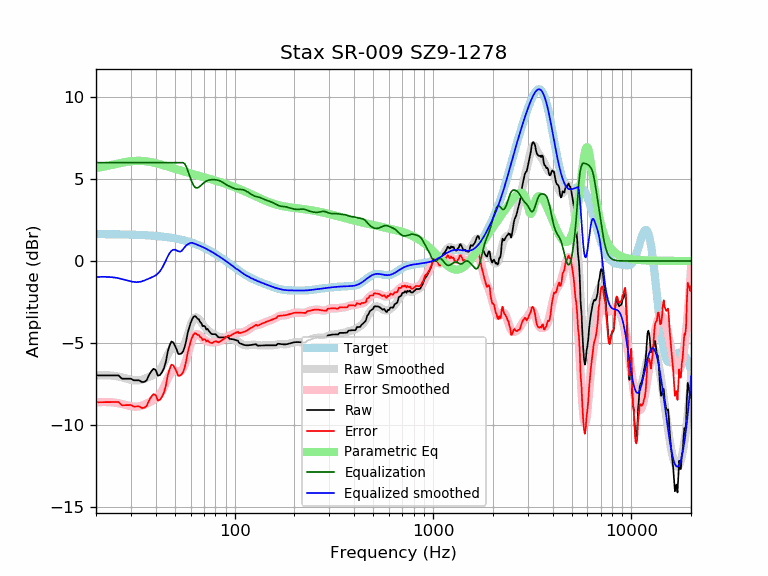

The file beside this chart, header and first rows:
frequency, raw, error, smoothed, error_smoothed, equalization, parametric_eq, equalized_raw, equalized_smoothed, target
20, -6.98, -8.62, -6.98, -8.62, 6.00, 5.67, -0.98, -0.98, 1.64
21, -6.98, -8.62, -6.97, -8.61, 6.00, 5.71, -0.98, -0.97, 1.64
22, -6.98, -8.61, -6.97, -8.60, 6.00, 5.76, -0.98, -0.97, 1.64
23, -6.98, -8.61, -6.97, -8.61, 6.00, 5.81, -0.98, -0.97, 1.63
24, -6.98, -8.61, -6.99, -8.62, 6.00, 5.86, -0.98, -0.99, 1.63
25, -6.98, -8.61, -7.02, -8.65, 6.00, 5.91, -0.98, -1.02, 1.63
26, -6.98, -8.60, -7.05, -8.68, 6.00, 5.95, -0.98, -1.05, 1.62
27, -7.18, -8.80, -7.10, -8.72, 6.00, 5.99, -1.18, -1.10, 1.62
28, -7.18, -8.80, -7.15, -8.77, 6.00, 6.03, -1.18, -1.15, 1.62
29, -7.18, -8.79, -7.20, -8.81, 6.00, 6.06, -1.18, -1.20, 1.61
30, -7.18, -8.79, -7.25, -8.85, 6.00, 6.08, -1.18, -1.25, 1.61
31, -7.28, -8.88, -7.28, -8.88, 6.00, 6.10, -1.28, -1.28, 1.60
32, -7.28, -8.88, -7.29, -8.89, 6.00, 6.11, -1.28, -1.29, 1.60
33, -7.28, -8.87, -7.28, -8.87, 6.00, 6.11, -1.28, -1.28, 1.59
34, -7.38, -8.96, -7.24, -8.83, 6.00, 6.11, -1.38, -1.24, 1.58
35, -7.38, -8.96, -7.19, -8.77, 6.00, 6.09, -1.38, -1.19, 1.58
36, -7.28, -8.85, -7.13, -8.70, 6.00, 6.08, -1.28, -1.13, 1.57
37, -6.96, -8.52, -7.07, -8.63, 6.00, 6.06, -0.96, -1.07, 1.56
38, -6.73, -8.28, -7.01, -8.56, 6.00, 6.03, -0.73, -1.01, 1.55
39, -6.58, -8.12, -6.95, -8.49, 6.00, 6.00, -0.58, -0.95, 1.54
40, -6.65, -8.18, -6.87, -8.40, 6.00, 5.97, -0.65, -0.87, 1.53
41, -6.99, -8.51, -6.77, -8.29, 6.00, 5.94, -0.99, -0.77, 1.52
42, -6.96, -8.47, -6.63, -8.13, 6.00, 5.90, -0.96, -0.63, 1.51
43, -6.79, -8.29, -6.44, -7.93, 6.00, 5.87, -0.79, -0.44, 1.49
44, -6.55, -8.03, -6.21, -7.69, 6.00, 5.83, -0.55, -0.21, 1.48
45, -6.14, -7.61, -5.96, -7.43, 6.00, 5.79, -0.14, 0.04, 1.46
46, -5.52, -6.97, -5.72, -7.17, 6.00, 5.76, 0.48, 0.28, 1.45
47, -5.15, -6.59, -5.52, -6.95, 6.00, 5.72, 0.85, 0.48, 1.43
48, -4.91, -6.32, -5.38, -6.79, 6.00, 5.69, 1.09, 0.62, 1.42
49, -4.97, -6.36, -5.31, -6.71, 6.00, 5.65, 1.03, 0.69, 1.40
50, -5.16, -6.54, -5.31, -6.69, 6.00, 5.62, 0.84, 0.69, 1.38
51, -5.41, -6.76, -5.36, -6.72, 6.00, 5.59, 0.59, 0.64, 1.36
52, -5.67, -7.01, -5.41, -6.75, 6.00, 5.56, 0.33, 0.59, 1.34
53, -5.68, -6.99, -5.43, -6.75, 6.00, 5.53, 0.32, 0.57, 1.32
54, -5.64, -6.93, -5.39, -6.68, 6.00, 5.50, 0.36, 0.61, 1.29
55, -5.51, -6.78, -5.27, -6.54, 6.00, 5.47, 0.49, 0.73, 1.27
56, -5.24, -6.48, -5.07, -6.32, 5.92, 5.44, 0.69, 0.85, 1.25
57, -4.86, -6.08, -4.80, -6.02, 5.76, 5.41, 0.90, 0.96, 1.22
58, -4.38, -5.57, -4.50, -5.70, 5.52, 5.39, 1.14, 1.02, 1.19
59, -4.08, -5.25, -4.20, -5.36, 5.26, 5.36, 1.18, 1.06, 1.17
60, -3.77, -4.91, -3.92, -5.06, 5.02, 5.34, 1.24, 1.10, 1.14
61, -3.56, -4.67, -3.69, -4.80, 4.80, 5.31, 1.25, 1.11, 1.11
62, -3.41, -4.49, -3.54, -4.62, 4.62, 5.29, 1.21, 1.08, 1.08
63, -3.36, -4.41, -3.45, -4.50, 4.50, 5.26, 1.15, 1.05, 1.05
64, -3.42, -4.44, -3.44, -4.46, 4.46, 5.24, 1.04, 1.02, 1.02
65, -3.53, -4.51, -3.48, -4.46, 4.46, 5.22, 0.94, 0.99, 0.99
66, -3.56, -4.51, -3.55, -4.51, 4.51, 5.19, 0.95, 0.95, 0.95
67, -3.72, -4.64, -3.65, -4.57, 4.57, 5.17, 0.85, 0.92, 0.92
68, -3.80, -4.68, -3.76, -4.64, 4.64, 5.15, 0.84, 0.88, 0.88
69, -3.98, -4.83, -3.86, -4.71, 4.71, 5.13, 0.74, 0.85, 0.85
70, -3.95, -4.77, -3.96, -4.78, 4.78, 5.11, 0.82, 0.81, 0.81
71, -4.01, -4.79, -4.05, -4.83, 4.83, 5.09, 0.82, 0.78, 0.78
72, -4.18, -4.92, -4.13, -4.87, 4.87, 5.07, 0.70, 0.74, 0.74
73, -4.14, -4.84, -4.21, -4.91, 4.91, 5.05, 0.77, 0.70, 0.70
74, -4.26, -4.92, -4.27, -4.93, 4.93, 5.02, 0.67, 0.66, 0.66
75, -4.34, -4.96, -4.33, -4.95, 4.95, 5.00, 0.61, 0.62, 0.62
76, -4.42, -5.00, -4.37, -4.96, 4.96, 4.98, 0.54, 0.59, 0.59
77, -4.46, -5.01, -4.42, -4.96, 4.96, 4.96, 0.50, 0.55, 0.55
78, -4.46, -4.97, -4.46, -4.96, 4.96, 4.94, 0.50, 0.51, 0.51
79, -4.46, -4.93, -4.50, -4.96, 4.96, 4.92, 0.50, 0.47, 0.47
... 553 more rows
